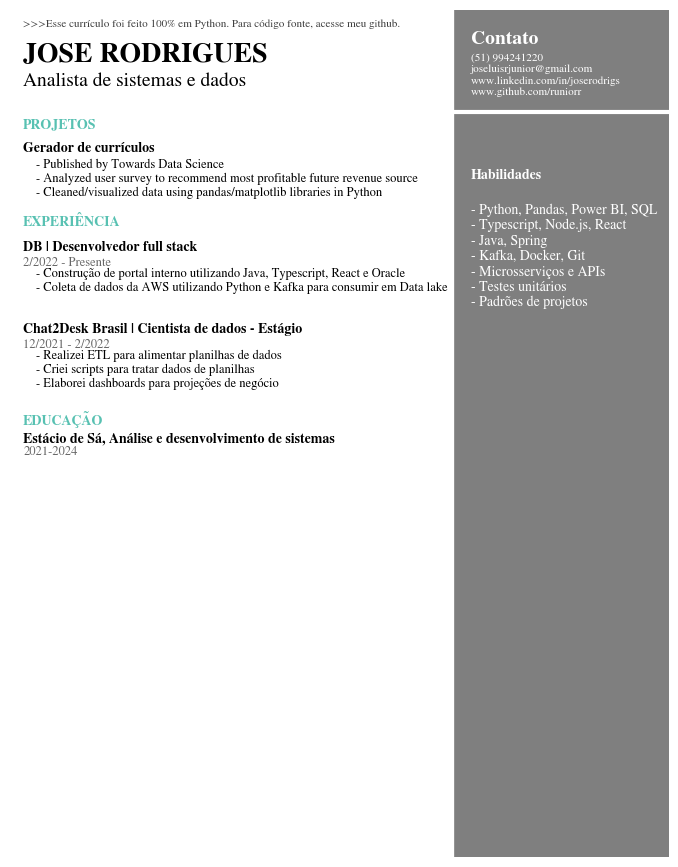

The matplotlib source for this figure:
# Text Variables
Header = '>>>Esse currículo foi feito 100% em Python. Para código fonte, acesse meu github.'
Name = 'JOSE RODRIGUES'
Title = 'Analista de sistemas e dados'
Contact = '(51) 994241220\njoseluisrjunior@gmail.com\nwww.linkedin.com/in/joserodrigs\nwww.github.com/runiorr'

ProjectsHeader = 'PROJETOS'
ProjectOneTitle = 'Gerador de currículos'
ProjectOneDesc = '- Published by Towards Data Science\n- Analyzed user survey to recommend most profitable future revenue source\n- Cleaned/visualized data using pandas/matplotlib libraries in Python'

WorkHeader = 'EXPERIÊNCIA'
WorkOneTitle = 'DB | Desenvolvedor full stack'
WorkOneTime = '2/2022 - Presente'
WorkOneDesc = '- Construção de portal interno utilizando Java, Typescript, React e Oracle\n- Coleta de dados da AWS utilizando Python e Kafka para consumir em Data lake'

WorkTwoTitle = 'Chat2Desk Brasil | Cientista de dados - Estágio'
WorkTwoTime = '12/2021 - 2/2022'
WorkTwoDesc = '- Realizei ETL para alimentar planilhas de dados\n- Criei scripts para tratar dados de planilhas\n- Elaborei dashboards para projeções de negócio'

EduHeader = 'EDUCAÇÃO'
EduOneTitle = 'Estácio de Sá, Análise e desenvolvimento de sistemas'
EduOneTime = '2021-2024'

SkillsHeader = 'Habilidades'
SkillsDesc =   '- Python, Pandas, Power BI, SQL\n- Typescript, Node.js, React\n- Java, Spring\n- Kafka, Docker, Git\n- Microsserviços e APIs\n- Testes unitários\n- Padrões de projetos'

# ExtrasTitle = 'DataQuest\nData Scientist Path'
# ExtrasDesc = 'Learned popular data science\nlanguages, data cleaning and\nmanipulation, machine learning \nand statistical analysis'
# CodeTitle = 'View Portfolio'

# Setting style for bar graphs
import matplotlib.pyplot as plt
# %matplotlib inline

# set font
plt.rcParams['font.family'] = 'sans-serif'
plt.rcParams['font.sans-serif'] = 'STIXGeneral'
fig, ax = plt.subplots(figsize=(8.5, 11))


# Decorative Lines
ax.axvline(x=.5, ymin=0, ymax=1, color='#007ACC', alpha=0.0, linewidth=50)
plt.axvline(x=.99, color='#000000', alpha=0.5, linewidth=300)
plt.axhline(y=.88, xmin=0, xmax=1, color='#ffffff', linewidth=3)

# set background color
ax.set_facecolor('white')

# remove axes
plt.axis('off')

# Figure(850x1100)

# add text
plt.annotate(Header, (.02,0.98), weight='regular', fontsize=8, alpha=.75)
plt.annotate(Name, (.02,.94), weight='bold', fontsize=20)
plt.annotate(Title, (.02,.91), weight='regular', fontsize=14)
plt.annotate("Contato", (.7,.96), weight='bold', fontsize=14, color='#ffffff')
plt.annotate(Contact, (.7,.9), weight='regular', fontsize=8, color='#ffffff')

plt.annotate(ProjectsHeader, (.02,.86), weight='bold', fontsize=10, color='#58C1B2')
plt.annotate(ProjectOneTitle, (.02,.832), weight='bold', fontsize=10)
plt.annotate(ProjectOneDesc, (.04,.78), weight='regular', fontsize=9)

plt.annotate(WorkHeader, (.02,.745), weight='bold', fontsize=10, color='#58C1B2')

plt.annotate(WorkOneTitle, (.02,.715), weight='bold', fontsize=10) # 30 de diferença p de cima
plt.annotate(WorkOneTime, (.02,.698), weight='regular', fontsize=9, alpha=.6) # 15 de diferença pro de cima
plt.annotate(WorkOneDesc, (.04,.668), weight='regular', fontsize=9) # 30 de diferença pro de cima

plt.annotate(WorkTwoTitle, (.02,.619), weight='bold', fontsize=10) # 62 de dif
plt.annotate(WorkTwoTime, (.02,.601), weight='regular', fontsize=9, alpha=.6)
plt.annotate(WorkTwoDesc, (.04,.555), weight='regular', fontsize=9)

plt.annotate(EduHeader, (.02,.510), weight='bold', fontsize=10, color='#58C1B2')
plt.annotate(EduOneTitle, (.02,.490), weight='bold', fontsize=10)
plt.annotate(EduOneTime, (.02,.475), weight='regular', fontsize=9, alpha=.6)

plt.annotate(SkillsHeader, (.7,.8), weight='bold', fontsize=10, color='#ffffff')
plt.annotate(SkillsDesc, (.7,.65), weight='regular', fontsize=10, color='#ffffff')

# plt.annotate(ExtrasTitle, (.7,.43), weight='bold', fontsize=10, color='#ffffff')
# plt.annotate(ExtrasDesc, (.7,.345), weight='regular', fontsize=10, color='#ffffff')
# plt.annotate(CodeTitle, (.7,.2), weight='bold', fontsize=10, color='#ffffff')


# #add qr code

# from matplotlib.offsetbox import TextArea, DrawingArea, OffsetImage, AnnotationBbox
# import matplotlib.image as mpimg
# arr_code = mpimg.imread('ekresumecode.png')
# imagebox = OffsetImage(arr_code, zoom=0.5)
# ab = AnnotationBbox(imagebox, (0.84, 0.12))
# ax.add_artist(ab)

plt.savefig('resume.pdf',format='pdf' , dpi=300, bbox_inches='tight')
plt.savefig('resume.png', dpi=300, bbox_inches='tight')